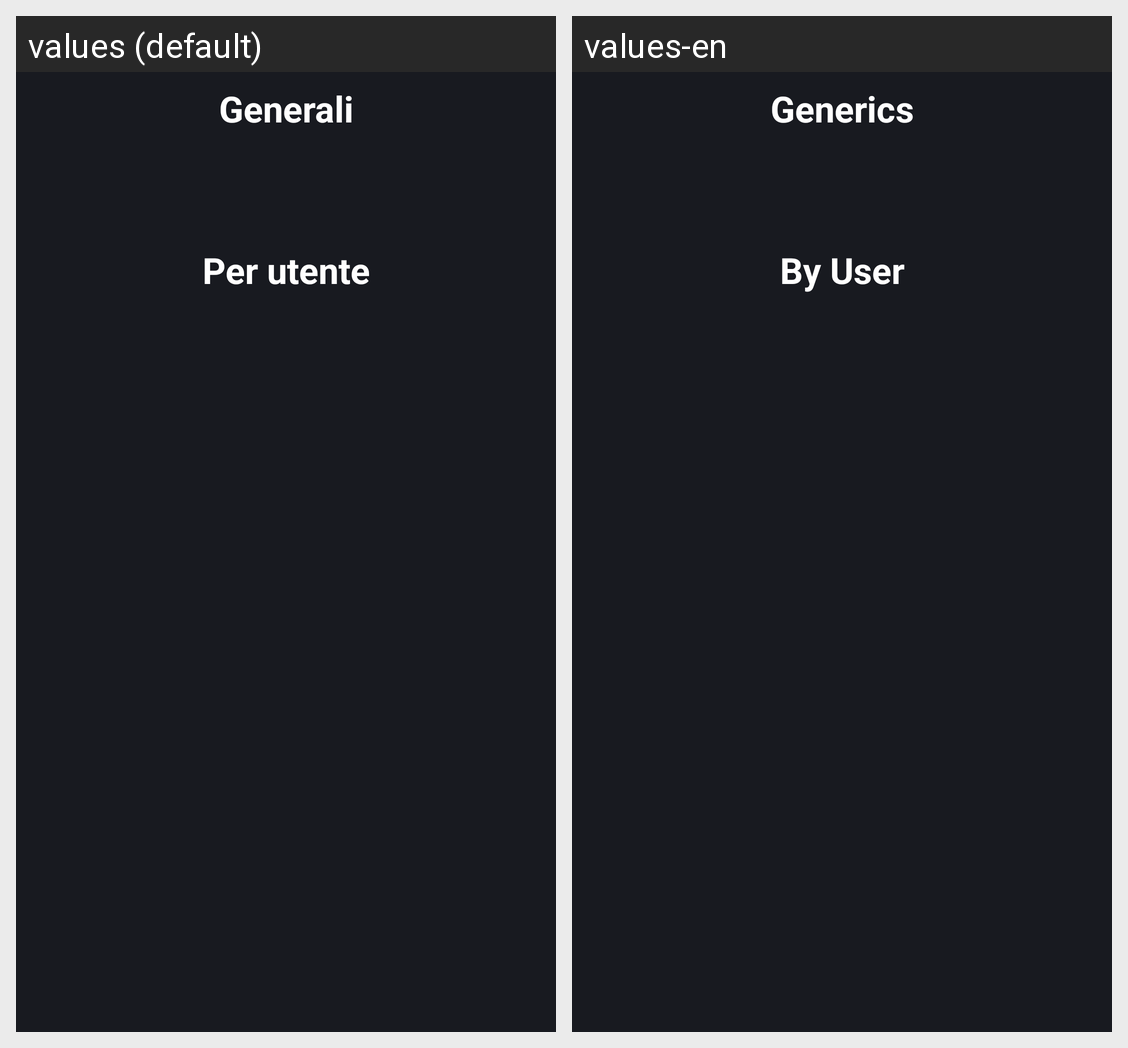

Translations of the strings shown on this Android screen, per locale in the grid:
Android screen res/layout/fragment_statistiche.xml rendered under 2 locales, left to right: values (default), values-en. Device: Nexus 5 (rendered at 1080×1920; each locale shown at half size, 540×960, under a caption strip naming it); theme Theme.PrelievoOrdini.
Strings drawn on this screen, with the default value and each locale's value (text and hints the layout hard-codes, and strings that could not be matched under every locale, appear in the picture but are not listed):

generali
  values: Generali
  values-en: Generics

per_utente
  values: Per utente
  values-en: By User
